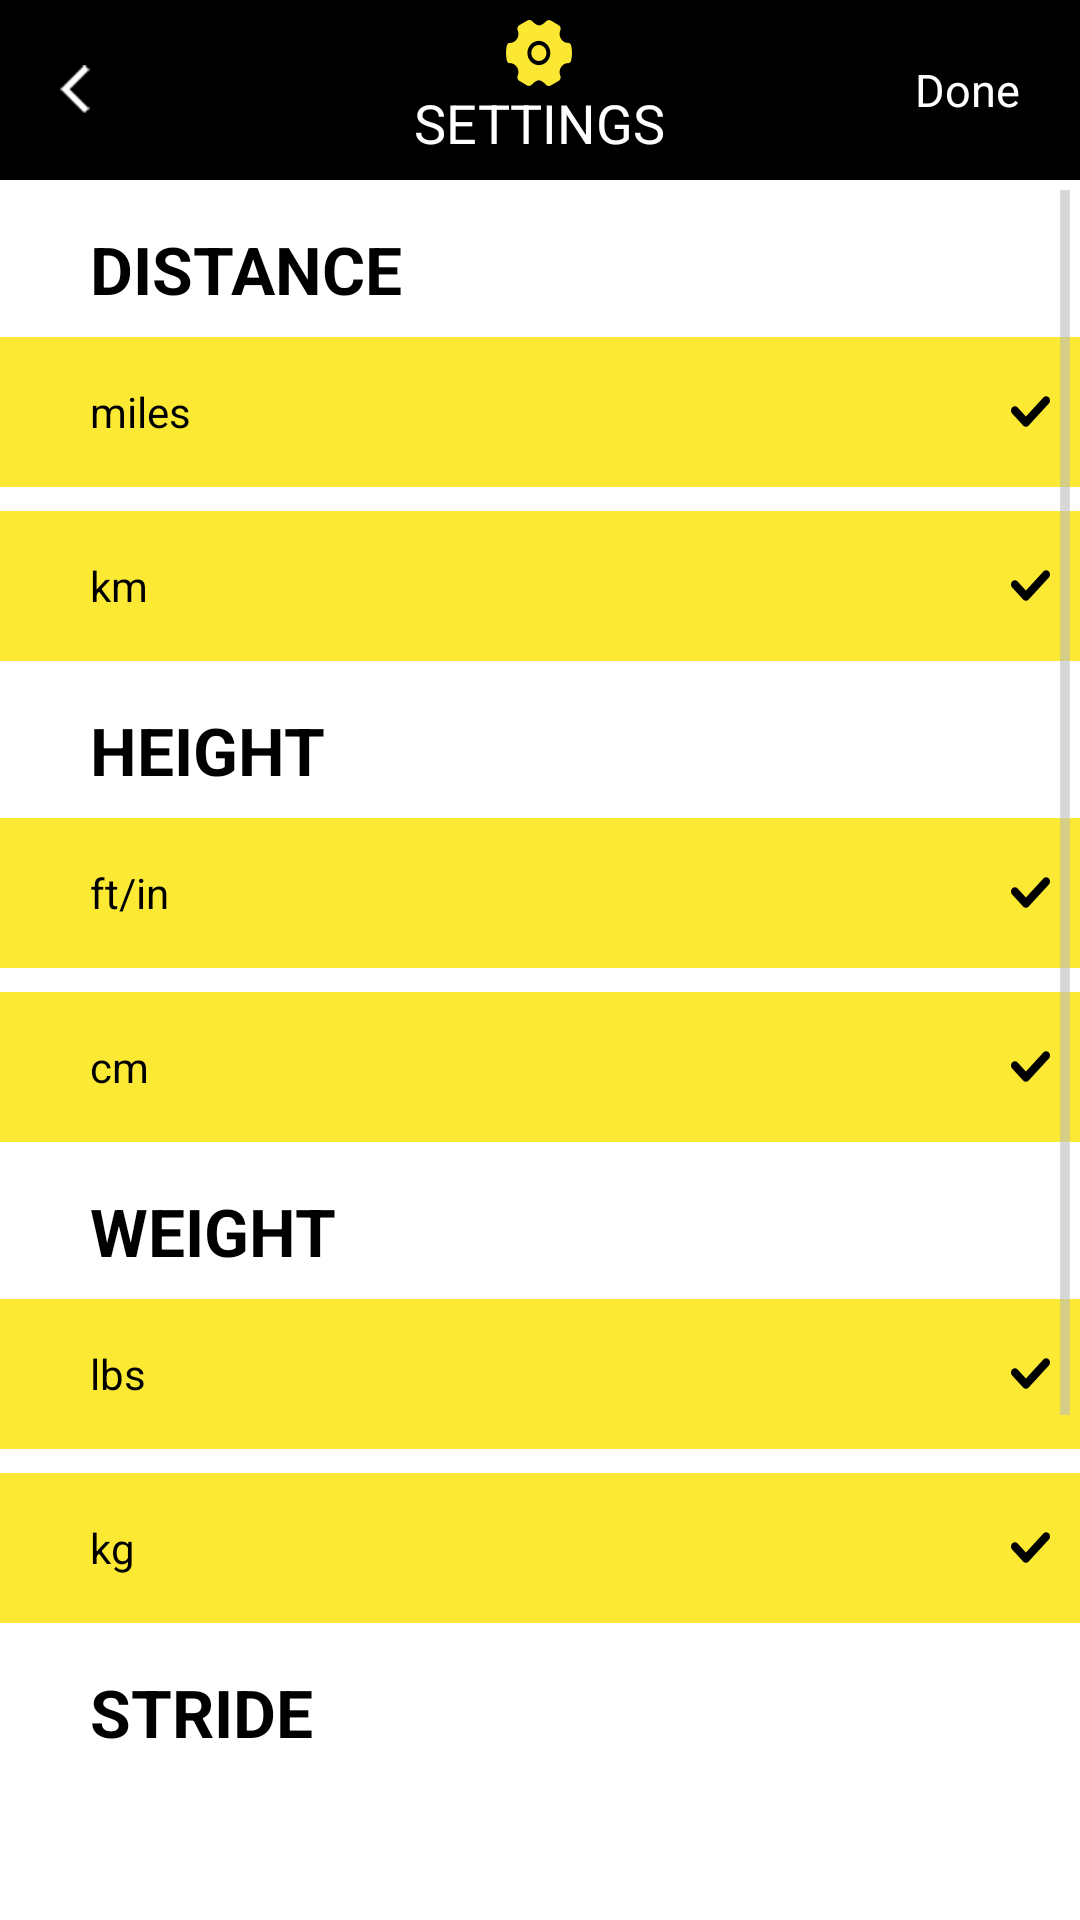

This screen was rendered from an Android layout file. Write that file and the resources it references.
<!-- AndroidManifest.xml: application theme AppTheme -->
<!-- res/layout/fragment_settings_unit.xml -->
<?xml version="1.0" encoding="utf-8"?>
<RelativeLayout xmlns:android="http://schemas.android.com/apk/res/android"
    android:layout_width="match_parent"
    android:layout_height="match_parent">

    <RelativeLayout
        android:id="@+id/ly_title"
        android:layout_width="match_parent"
        android:layout_height="@dimen/main_height_title"
        android:paddingLeft="10dp"
        android:paddingRight="10dp"
        android:background="@color/black">

        <TextView
            android:id="@+id/txt_back"
            style="@style/text_title_left"
            android:drawableLeft="@mipmap/btn_back"/>

        <TextView
            style="@style/text_title_middle"
            android:drawableTop="@mipmap/image_title_settings"
            android:text="@string/main_SETTINGS"/>

        <TextView
            android:id="@+id/txt_done"
            style="@style/text_title_right"
            android:text="@string/tracks_Done"/>

    </RelativeLayout>

    <ScrollView
        android:layout_width="match_parent"
        android:layout_height="match_parent"
        android:layout_below="@id/ly_title"
        android:layout_marginBottom="@dimen/main_height_title">

        <LinearLayout
            android:layout_width="match_parent"
            android:layout_height="wrap_content"
            android:orientation="vertical">

            <TextView
                style="@style/text_item_title"
                android:text="@string/settings_DISTANCE"/>
            
            <RelativeLayout
                android:id="@+id/ly_miles"
                style="@style/layout_item_unit">

                <TextView
                    style="@style/text_item_unit"
                    android:text="@string/settings_miles"/>

                <ImageView
                    android:id="@+id/img_miles"
                    style="@style/image_item_select" />
            </RelativeLayout>

            <RelativeLayout
                android:id="@+id/ly_km"
                style="@style/layout_item_unit">

                <TextView
                    style="@style/text_item_unit"
                    android:text="@string/settings_km"/>

                <ImageView
                    android:id="@+id/img_km"
                    style="@style/image_item_select" />
            </RelativeLayout>

            <TextView
                style="@style/text_item_title"
                android:text="@string/settings_HEIGHT"/>

            <RelativeLayout
                android:id="@+id/ly_ft_in"
                style="@style/layout_item_unit">

                <TextView
                    style="@style/text_item_unit"
                    android:text="@string/settings_ft_in"/>

                <ImageView
                    android:id="@+id/img_ft_in"
                    style="@style/image_item_select" />
            </RelativeLayout>

            <RelativeLayout
                android:id="@+id/ly_cm"
                style="@style/layout_item_unit">

                <TextView
                    style="@style/text_item_unit"
                    android:text="@string/settings_cm"/>

                <ImageView
                    android:id="@+id/img_cm"
                    style="@style/image_item_select" />
            </RelativeLayout>

            <TextView
                style="@style/text_item_title"
                android:text="@string/settings_WEIGHT"/>

            <RelativeLayout
                android:id="@+id/ly_lbs"
                style="@style/layout_item_unit">

                <TextView
                    style="@style/text_item_unit"
                    android:text="@string/settings_lbs"/>

                <ImageView
                    android:id="@+id/img_lbs"
                    style="@style/image_item_select" />
            </RelativeLayout>

            <RelativeLayout
                android:id="@+id/ly_kg"
                style="@style/layout_item_unit">

                <TextView
                    style="@style/text_item_unit"
                    android:text="@string/settings_kg"/>

                <ImageView
                    android:id="@+id/img_kg"
                    style="@style/image_item_select" />
            </RelativeLayout>

            <TextView
                style="@style/text_item_title"
                android:text="@string/settings_STRIDE"/>

            <RelativeLayout
                android:id="@+id/ly_inch"
                style="@style/layout_item_unit">

                <TextView
                    style="@style/text_item_unit"
                    android:text="@string/settings_inch"/>

                <ImageView
                    android:id="@+id/img_inch"
                    style="@style/image_item_select" />
            </RelativeLayout>

            <RelativeLayout
                android:id="@+id/ly_m"
                android:layout_marginBottom="10dp"
                style="@style/layout_item_unit">

                <TextView
                    style="@style/text_item_unit"
                    android:text="@string/settings_m"/>

                <ImageView
                    android:id="@+id/img_m"
                    style="@style/image_item_select" />
            </RelativeLayout>

        </LinearLayout>

    </ScrollView>
</RelativeLayout>
<!-- resources referenced by this layout -->
<resources>
  <color name="black">#000000</color>
  <dimen name="main_height_title">60dp</dimen>
  <string name="main_SETTINGS">SETTINGS</string>
  <string name="settings_DISTANCE">DISTANCE</string>
  <string name="settings_HEIGHT">HEIGHT</string>
  <string name="settings_STRIDE">STRIDE</string>
  <string name="settings_WEIGHT">WEIGHT</string>
  <string name="settings_cm">cm</string>
  <string name="settings_ft_in">ft/in</string>
  <string name="settings_inch">inch</string>
  <string name="settings_kg">kg</string>
  <string name="settings_km">km</string>
  <string name="settings_lbs">lbs</string>
  <string name="settings_m">m</string>
  <string name="settings_miles">miles</string>
  <string name="tracks_Done">Done</string>
  <style name="image_item_select">
          <item name="android:layout_width">wrap_content</item>
          <item name="android:layout_height">wrap_content</item>
          <item name="android:layout_alignParentRight">true</item>
          <item name="android:layout_centerVertical">true</item>
          <item name="android:src">@mipmap/image_select</item>
          <item name="android:layout_marginRight">10dp</item>
      </style>
  <style name="layout_item_unit">
          <item name="android:layout_width">match_parent</item>
          <item name="android:layout_height">@dimen/height_item_small</item>
          <item name="android:layout_marginTop">@dimen/marginTop_item_unit</item>
          <item name="android:background">@color/click</item>
      </style>
  <style name="text_item_title">
          <item name="android:layout_width">wrap_content</item>
          <item name="android:layout_height">wrap_content</item>
          <item name="android:textSize">22dp</item>
          <item name="android:textColor">@color/black</item>
          <item name="android:textStyle">bold</item>
          <item name="android:layout_marginLeft">@dimen/marginLeft_item</item>
          <item name="android:layout_marginTop">@dimen/marginTop_item</item>
      </style>
  <style name="text_item_unit">
          <item name="android:layout_width">wrap_content</item>
          <item name="android:layout_height">wrap_content</item>
          <item name="android:textSize">@dimen/textSize_item_unit</item>
          <item name="android:textColor">@color/white</item>
          <item name="android:layout_centerVertical">true</item>
          <item name="android:layout_marginLeft">@dimen/marginLeft_item</item>
      </style>
  <style name="text_title_left">
          <item name="android:layout_width">wrap_content</item>
          <item name="android:layout_height">wrap_content</item>
          <item name="android:layout_centerVertical">true</item>
          <item name="android:padding">10dp</item>
      </style>
  <style name="text_title_middle">
          <item name="android:layout_width">wrap_content</item>
          <item name="android:layout_height">wrap_content</item>
          <item name="android:layout_centerInParent">true</item>
          <item name="android:gravity">center_horizontal</item>
          <item name="android:textColor">@color/color_ffffff</item>
          <item name="android:textSize">@dimen/main_textSize_title_middle</item>
      </style>
  <style name="AppTheme" parent="android:Theme.Holo.Light.NoActionBar.Fullscreen">
          
          <item name="android:windowNoTitle">true</item>
          <item name="android:windowFullscreen">false</item>
      </style>
  <dimen name="height_item_small">50dp</dimen>
  <dimen name="marginTop_item_unit">8dp</dimen>
  <color name="click">#fce934</color>
  <dimen name="marginLeft_item">30dp</dimen>
  <dimen name="marginTop_item">15dp</dimen>
  <dimen name="textSize_item_unit">14dp</dimen>
  <color name="white">#000000</color>
  <color name="color_ffffff">#ffffff</color>
  <dimen name="main_textSize_title_middle">18dp</dimen>
  <dimen name="main_textSize_title_right">15dp</dimen>
</resources>
